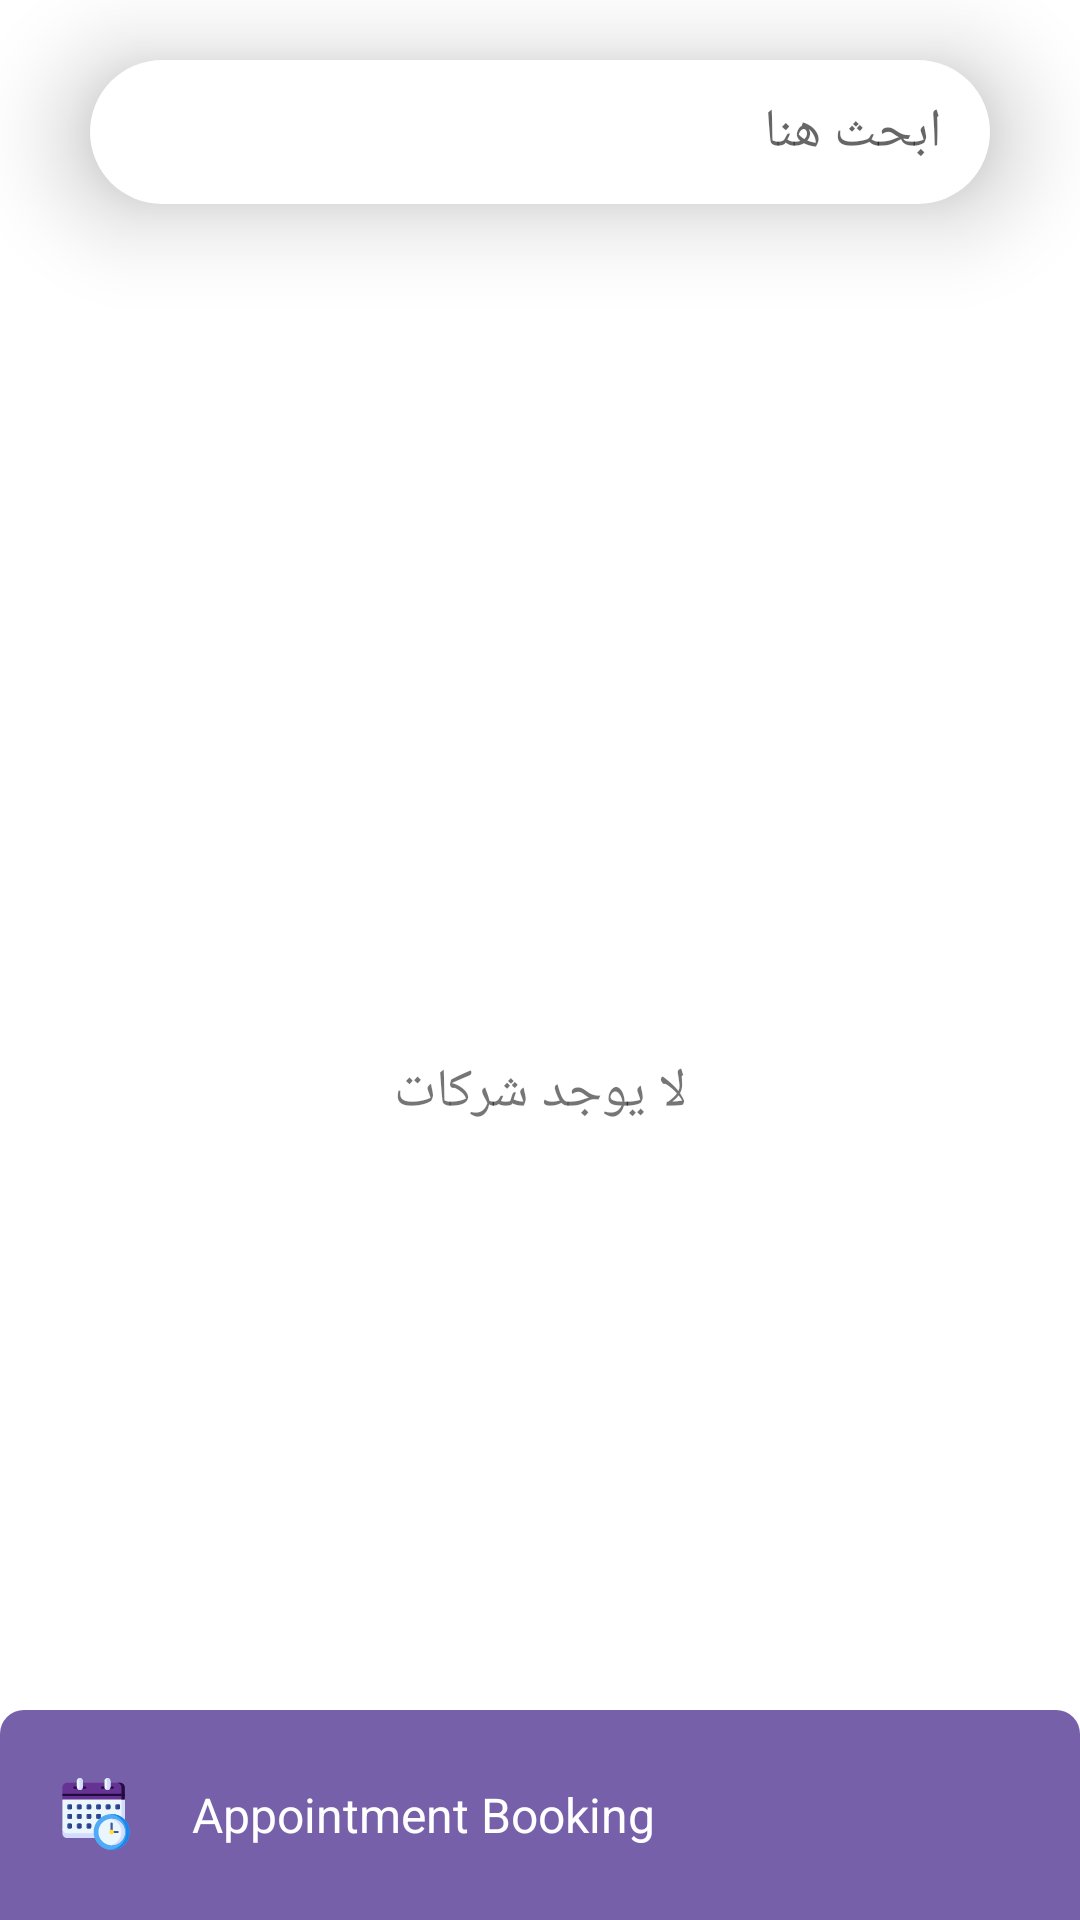

Write the Android layout XML for this screen, with the resource values it uses.
<!-- AndroidManifest.xml: application theme MaterialTheme -->
<!-- res/layout/fragment_company.xml -->
<?xml version="1.0" encoding="utf-8"?>
<androidx.coordinatorlayout.widget.CoordinatorLayout xmlns:android="http://schemas.android.com/apk/res/android"
    xmlns:app="http://schemas.android.com/apk/res-auto"
    xmlns:tools="http://schemas.android.com/tools"
    android:layout_width="match_parent"
    android:layout_height="match_parent"
    tools:context=".controller.fragment.CompanyFragment">

    <RelativeLayout
        android:layout_width="match_parent"
        android:layout_height="match_parent">

        <SearchView
            android:id="@+id/search_searchView"
            android:layout_width="match_parent"
            android:layout_height="wrap_content"
            android:layout_alignParentTop="true"
            android:layout_centerHorizontal="true"
            android:layout_marginHorizontal="30dp"
            android:layout_marginVertical="20dp"
            android:background="@drawable/shape_search"
            android:closeIcon="@null"
            android:elevation="20dp"
            android:iconifiedByDefault="false"
            android:queryBackground="@drawable/shape_search"
            android:queryHint="ابحث هنا "
            android:searchIcon="@drawable/ic_search"
            app:queryBackground="@drawable/shape_search" />

        <androidx.recyclerview.widget.RecyclerView
            android:id="@+id/company_rv"
            android:layout_width="match_parent"
            android:layout_height="match_parent"
            android:layout_below="@+id/search_searchView"
            android:layout_centerHorizontal="true" />

        <TextView
            android:id="@+id/company_tv_empty"
            android:layout_width="match_parent"
            android:layout_height="match_parent"
            android:layout_below="@+id/search_searchView"
            android:layout_centerHorizontal="true"
            android:gravity="center"
            android:text="@string/noCompany"
            android:textSize="18sp"
            tools:ignore="HardcodedText" />

    </RelativeLayout>

    <include layout="@layout/bottom_sheet" />

</androidx.coordinatorlayout.widget.CoordinatorLayout>
<!-- res/layout/bottom_sheet.xml (included above) -->
<?xml version="1.0" encoding="utf-8"?>
<LinearLayout xmlns:android="http://schemas.android.com/apk/res/android"
    xmlns:app="http://schemas.android.com/apk/res-auto"
    xmlns:tools="http://schemas.android.com/tools"
    android:id="@+id/layout_sheet"
    android:layout_width="match_parent"
    android:layout_height="wrap_content"
    android:background="@drawable/sheet_bg"
    android:orientation="vertical"
    app:behavior_hideable="true"
    app:behavior_peekHeight="70dp"
    app:layout_behavior="com.google.android.material.bottomsheet.BottomSheetBehavior">

    <RelativeLayout
        android:id="@+id/sheet_relativeLayout"
        android:layout_width="match_parent"
        android:layout_height="wrap_content"
        android:background="@drawable/sheet_header_bg"
        android:weightSum="10">

        <ImageView
            android:id="@+id/sheet_imageView"
            android:layout_width="wrap_content"
            android:layout_height="wrap_content"
            android:layout_alignParentStart="true"
            android:layout_centerVertical="true"
            android:layout_marginStart="20dp"
            android:layout_marginEnd="10dp"
            app:srcCompat="@drawable/ic_logo"
            tools:ignore="ContentDescription" />

        <TextView
            android:id="@+id/sheet_header_name"
            android:layout_width="match_parent"
            android:layout_height="wrap_content"
            android:layout_alignParentEnd="true"
            android:layout_centerVertical="true"
            android:layout_toEndOf="@+id/sheet_imageView"
            android:gravity="start"
            android:paddingHorizontal="10dp"
            android:paddingTop="24dp"
            android:paddingBottom="24dp"
            android:text="@string/app_name"
            android:textColor="@android:color/white"
            android:textSize="16sp" />

    </RelativeLayout>

    <TextView
        android:id="@+id/sheet_tv_email"
        android:layout_width="match_parent"
        android:layout_height="wrap_content"
        android:layout_marginHorizontal="32dp"
        android:layout_marginTop="32dp"
        android:ellipsize="marquee"
        android:marqueeRepeatLimit="marquee_forever"
        android:scrollHorizontally="true"
        android:singleLine="true"
        android:text="@string/addBooking"
        android:textAlignment="viewStart"
        android:textColor="@android:color/white"
        android:textSize="16sp" />

    <TextView
        android:id="@+id/sheet_tv_phone"
        android:layout_width="match_parent"
        android:layout_height="wrap_content"
        android:layout_marginHorizontal="32dp"
        android:layout_marginTop="20dp"
        android:ellipsize="marquee"
        android:marqueeRepeatLimit="marquee_forever"
        android:scrollHorizontally="true"
        android:singleLine="true"
        android:text="@string/addBooking"
        android:textAlignment="viewStart"
        android:textColor="@android:color/white"
        android:textSize="16sp" />

    <LinearLayout
        android:layout_width="match_parent"
        android:layout_height="wrap_content"
        android:layout_marginHorizontal="32dp"
        android:layout_marginTop="20dp"
        android:orientation="horizontal">

        <TextView
            android:id="@+id/sheet_tv_open"
            android:layout_width="0dp"
            android:layout_height="wrap_content"
            android:layout_weight="1"
            android:ellipsize="marquee"
            android:marqueeRepeatLimit="marquee_forever"
            android:scrollHorizontally="true"
            android:singleLine="true"
            android:text="@string/addBooking"
            android:textAlignment="viewStart"
            android:textColor="@android:color/white"
            android:textSize="16sp" />

        <TextView
            android:id="@+id/sheet_tv_close"
            android:layout_width="0dp"
            android:layout_height="wrap_content"
            android:layout_weight="1"
            android:ellipsize="marquee"
            android:marqueeRepeatLimit="marquee_forever"
            android:scrollHorizontally="true"
            android:singleLine="true"
            android:text="@string/addBooking"
            android:textAlignment="viewStart"
            android:textColor="@android:color/white"
            android:textSize="16sp" />

    </LinearLayout>

    <TextView
        android:id="@+id/sheet_tv_location"
        android:layout_width="match_parent"
        android:layout_height="wrap_content"
        android:layout_marginHorizontal="32dp"
        android:layout_marginVertical="20dp"
        android:ellipsize="marquee"
        android:marqueeRepeatLimit="marquee_forever"
        android:scrollHorizontally="true"
        android:singleLine="true"
        android:text="@string/addBooking"
        android:textAlignment="viewStart"
        android:textColor="@android:color/white"
        android:textSize="16sp" />

</LinearLayout>
<!-- resources referenced by this layout -->
<resources>
  <!-- drawable ic_logo: vector/xml drawable (drawable, 11783 chars, omitted) -->
  <!-- drawable shape_search (drawable) -->
  <?xml version="1.0" encoding="utf-8"?>
  <shape xmlns:android="http://schemas.android.com/apk/res/android">
  
  
      <solid android:color="@color/colorWhite"/>
      <corners android:radius="30dp" />
  
  </shape>
  <!-- drawable sheet_bg (drawable) -->
  <?xml version="1.0" encoding="utf-8"?>
  <selector xmlns:android="http://schemas.android.com/apk/res/android">
      <item>
          <shape>
              <solid android:color="@color/color3" />
              <corners android:topLeftRadius="8dp" android:topRightRadius="8dp" />
          </shape>
      </item>
  </selector>
  <string name="addBooking">Add Booking</string>
  <string name="app_name">Appointment Booking</string>
  <string name="noCompany">لا يوجد شركات </string>
  <style name="MaterialTheme" parent="Theme.MaterialComponents.Light.NoActionBar">
          <item name="colorPrimary">@color/colorPrimary</item>
          <item name="colorPrimaryDark">@color/colorPrimaryDark</item>
          <item name="colorAccent">@color/colorAccent</item>
          
      </style>
  <color name="colorWhite">#FFFFFF</color>
  <color name="color3">#7660AA</color>
  <color name="colorPrimary">#663394</color>
  <color name="colorPrimaryDark">#220C3F</color>
  <color name="colorAccent">#663394</color>
</resources>
